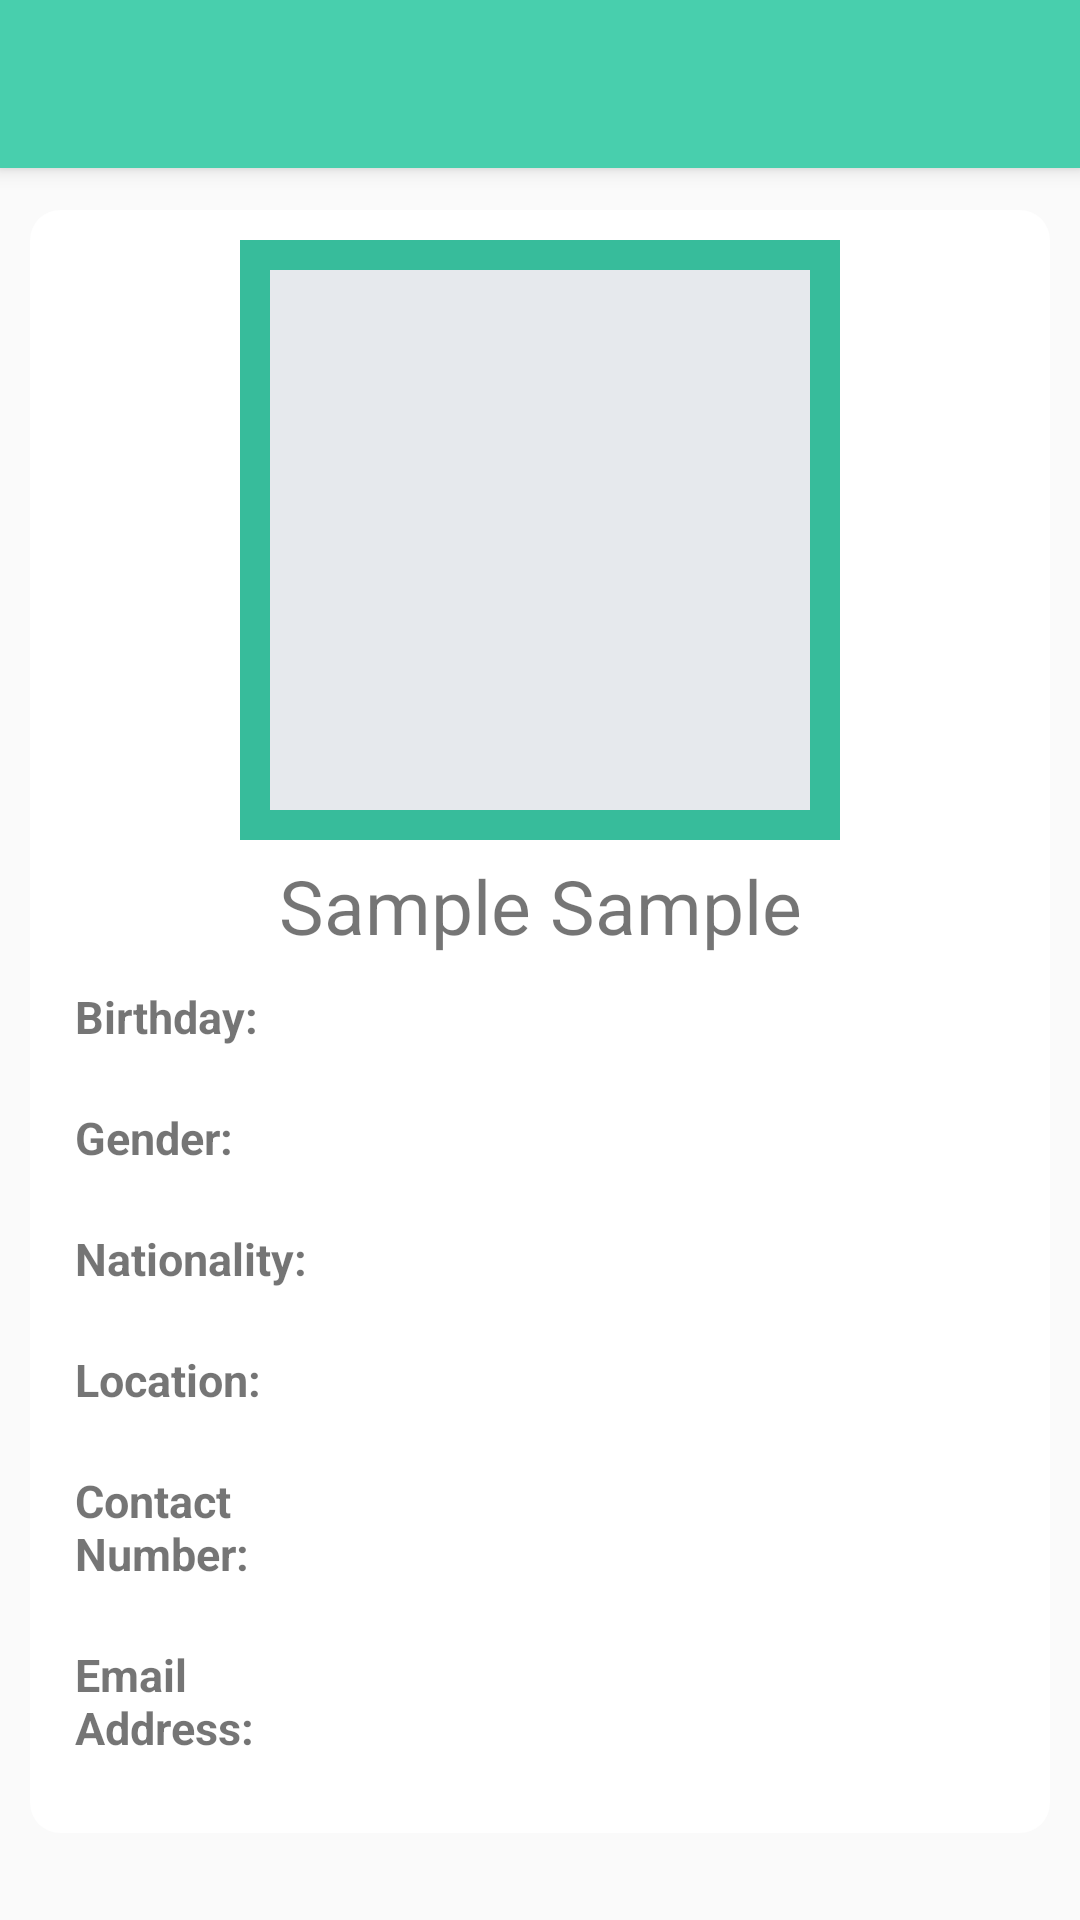

This screen was rendered from an Android layout file. Write that file and the resources it references.
<!-- AndroidManifest.xml: activity theme MyMaterialTheme -->
<!-- res/layout/activity_view_profile.xml -->
<?xml version="1.0" encoding="utf-8"?>
<android.support.design.widget.CoordinatorLayout xmlns:android="http://schemas.android.com/apk/res/android"
    xmlns:app="http://schemas.android.com/apk/res-auto"
    xmlns:tools="http://schemas.android.com/tools"
    android:layout_width="match_parent"
    android:layout_height="match_parent"
    android:fitsSystemWindows="true"
    tools:context="practiceandroidapplication.android.com.meetmeup.NotificationActivity">

    <android.support.design.widget.AppBarLayout
        android:layout_width="match_parent"
        android:layout_height="wrap_content"
        android:theme="@style/MyMaterialTheme.AppBarOverlay">

        <android.support.v7.widget.Toolbar
            android:id="@+id/toolbar"
            android:layout_width="match_parent"
            android:layout_height="?attr/actionBarSize"
            android:background="?attr/colorPrimary"
            app:popupTheme="@style/MyMaterialTheme.PopupOverlay" />

    </android.support.design.widget.AppBarLayout>


    <ScrollView
        android:layout_width="fill_parent"
        android:layout_height="fill_parent"
        android:layout_marginTop="60dp">

        <LinearLayout
            android:id="@+id/linear_profile"
            android:layout_width="fill_parent"
            android:layout_height="0dp"
            android:layout_margin="10dp"
            android:layout_weight=".90"
            android:background="@drawable/main_background"
            android:orientation="vertical"
            android:padding="10dp">
            
            <LinearLayout
                android:background="@color/colorPrimaryDark"
                android:layout_gravity="center"
                android:padding="10dp"
                android:layout_width="200dp"
                android:layout_height="200dp">

                <ImageView
                    android:id="@+id/img_user"
                    android:layout_width="180dp"
                    android:layout_height="180dp"
                    android:layout_gravity="center"
                    android:background="@color/gray"
                    android:scaleType="fitXY" />

            </LinearLayout>

            <TextView
                android:id="@+id/lbl_user_fullname"
                android:layout_width="fill_parent"
                android:layout_height="wrap_content"
                android:gravity="center"
                android:padding="5dp"
                android:text="Sample Sample"
                android:textSize="25sp" />

            <LinearLayout
                android:layout_width="fill_parent"
                android:layout_height="wrap_content"
                android:orientation="horizontal">

                <TextView
                    android:layout_width="0dp"
                    android:layout_height="wrap_content"
                    android:layout_marginBottom="10dp"
                    android:padding="5dp"
                    android:layout_weight=".30"
                    android:text="Birthday: "
                    android:textSize="15sp"
                    android:textStyle="bold" />

                <TextView
                    android:id="@+id/lbl_age"
                    android:layout_weight=".70"
                    android:layout_width="0dp"
                    android:layout_height="wrap_content"
                    android:layout_marginBottom="10dp"
                    android:padding="5dp"
                    android:textSize="15sp" />

            </LinearLayout>

            <LinearLayout

                android:layout_width="fill_parent"
                android:layout_height="wrap_content"
                android:orientation="vertical">
                
                <LinearLayout
                    android:layout_width="fill_parent"
                    android:layout_height="wrap_content"
                    android:orientation="horizontal">

                    <TextView
                        android:layout_width="0dp"
                        android:layout_height="wrap_content"
                        android:layout_marginBottom="10dp"
                        android:layout_weight=".30"
                        android:padding="5dp"
                        android:text="Gender:"
                        android:textSize="15sp"
                        android:textStyle="bold" />

                    <TextView
                        android:id="@+id/lbl_gender"
                        android:layout_width="0dp"
                        android:layout_height="wrap_content"
                        android:layout_marginBottom="10dp"
                        android:layout_weight=".70"
                        android:padding="5dp"
                        android:textSize="15sp" />
                </LinearLayout>

                <LinearLayout
                    android:layout_width="fill_parent"
                    android:layout_height="wrap_content"
                    android:orientation="horizontal">

                    <TextView
                        android:layout_width="0dp"
                        android:layout_height="wrap_content"
                        android:layout_marginBottom="10dp"
                        android:layout_weight=".30"
                        android:padding="5dp"
                        android:text="Nationality:"
                        android:textSize="15sp"
                        android:textStyle="bold" />

                    <TextView
                        android:id="@+id/lbl_nationality"
                        android:layout_width="0dp"
                        android:layout_height="wrap_content"
                        android:layout_marginBottom="10dp"
                        android:layout_weight=".70"
                        android:padding="5dp"
                        android:textSize="15sp" />
                </LinearLayout>

                <LinearLayout
                    android:layout_width="fill_parent"
                    android:layout_height="wrap_content"
                    android:orientation="horizontal">

                    <TextView
                        android:layout_width="0dp"
                        android:layout_height="wrap_content"
                        android:layout_marginBottom="10dp"
                        android:layout_weight=".30"
                        android:padding="5dp"
                        android:text="Location:"
                        android:textSize="15sp"
                        android:textStyle="bold" />

                    <TextView
                        android:id="@+id/lbl_address"
                        android:layout_width="0dp"
                        android:layout_height="wrap_content"
                        android:layout_marginBottom="10dp"
                        android:layout_weight=".70"
                        android:padding="5dp"
                        android:textSize="15sp" />

                </LinearLayout>


                <LinearLayout
                    android:layout_width="fill_parent"
                    android:layout_height="wrap_content"
                    android:orientation="horizontal">

                    <TextView
                        android:id="@+id/lbl_mobile_lbl"
                        android:layout_width="0dp"
                        android:layout_height="wrap_content"
                        android:layout_marginBottom="10dp"
                        android:layout_weight=".30"
                        android:padding="5dp"
                        android:text="Contact Number:"
                        android:textSize="15sp"
                        android:textStyle="bold" />

                    <TextView
                        android:id="@+id/lbl_mobile"
                        android:layout_width="0dp"
                        android:layout_height="wrap_content"
                        android:layout_marginBottom="10dp"
                        android:layout_weight=".70"
                        android:padding="5dp"
                        android:textSize="15sp" />

                </LinearLayout>

                <LinearLayout
                    android:layout_width="fill_parent"
                    android:layout_height="wrap_content"
                    android:orientation="horizontal">

                    <TextView
                        android:id="@+id/lbl_email_lbl"
                        android:layout_width="0dp"
                        android:layout_height="wrap_content"
                        android:layout_marginBottom="10dp"
                        android:layout_weight=".30"
                        android:padding="5dp"
                        android:text="Email Address:"
                        android:textSize="15sp"
                        android:textStyle="bold" />

                    <TextView
                        android:id="@+id/lbl_email"
                        android:layout_width="0dp"
                        android:layout_height="wrap_content"
                        android:layout_marginBottom="10dp"
                        android:layout_weight=".70"
                        android:padding="5dp"
                        android:textSize="15sp" />

                </LinearLayout>

            </LinearLayout>

            

        </LinearLayout>


    </ScrollView>

</android.support.design.widget.CoordinatorLayout>
<!-- resources referenced by this layout -->
<resources>
  <color name="colorPrimary">#48CFAD</color>
  <color name="colorPrimaryDark">#37BC9B</color>
  <color name="gray">#E6E9ED</color>
  <color name="white">#ffffff</color>
  <!-- drawable button_background (drawable) -->
  <?xml version="1.0" encoding="utf-8"?>
  <shape xmlns:android="http://schemas.android.com/apk/res/android"
      android:thickness="0dp"
      android:shape="rectangle">
      <stroke android:width="0dp"
          android:color="@color/gray"/>
  
      <corners android:radius="10dp" />
  
      <gradient
          android:startColor="@color/colorPrimary"
          android:endColor="@color/colorPrimary"
          android:type="linear"
          android:angle="270"/>
  
      
  </shape>
  <!-- drawable main_background (drawable) -->
  <?xml version="1.0" encoding="utf-8"?>
  <shape xmlns:android="http://schemas.android.com/apk/res/android"
      android:thickness="0dp"
      android:shape="rectangle">
      <stroke android:width="0dp"
          android:color="@color/gray"/>
  
      <corners android:radius="10dp" />
  
      <gradient
          android:startColor="@color/colorMainBackground"
          android:endColor="@color/colorMainBackground"
          android:type="linear"
          android:angle="270"/>
  
      
  </shape>
  <style name="MyMaterialTheme.AppBarOverlay" parent="ThemeOverlay.AppCompat.Dark.ActionBar" />
  <style name="MyMaterialTheme.PopupOverlay" parent="ThemeOverlay.AppCompat.Light" />
  <style name="MyMaterialTheme" parent="MyMaterialTheme.Base">
  
      </style>
  <color name="colorMainBackground">#ffffff</color>
  <style name="MyMaterialTheme.Base" parent="Theme.AppCompat.Light.NoActionBar">
          <item name="windowNoTitle">true</item>
          <item name="windowActionBar">false</item>
          <item name="colorPrimary">@color/colorPrimary</item>
          <item name="colorPrimaryDark">@color/colorPrimaryDark</item>
          <item name="colorAccent">@color/colorAccent</item>
      </style>
  <color name="colorAccent">#37BC9B</color>
</resources>
